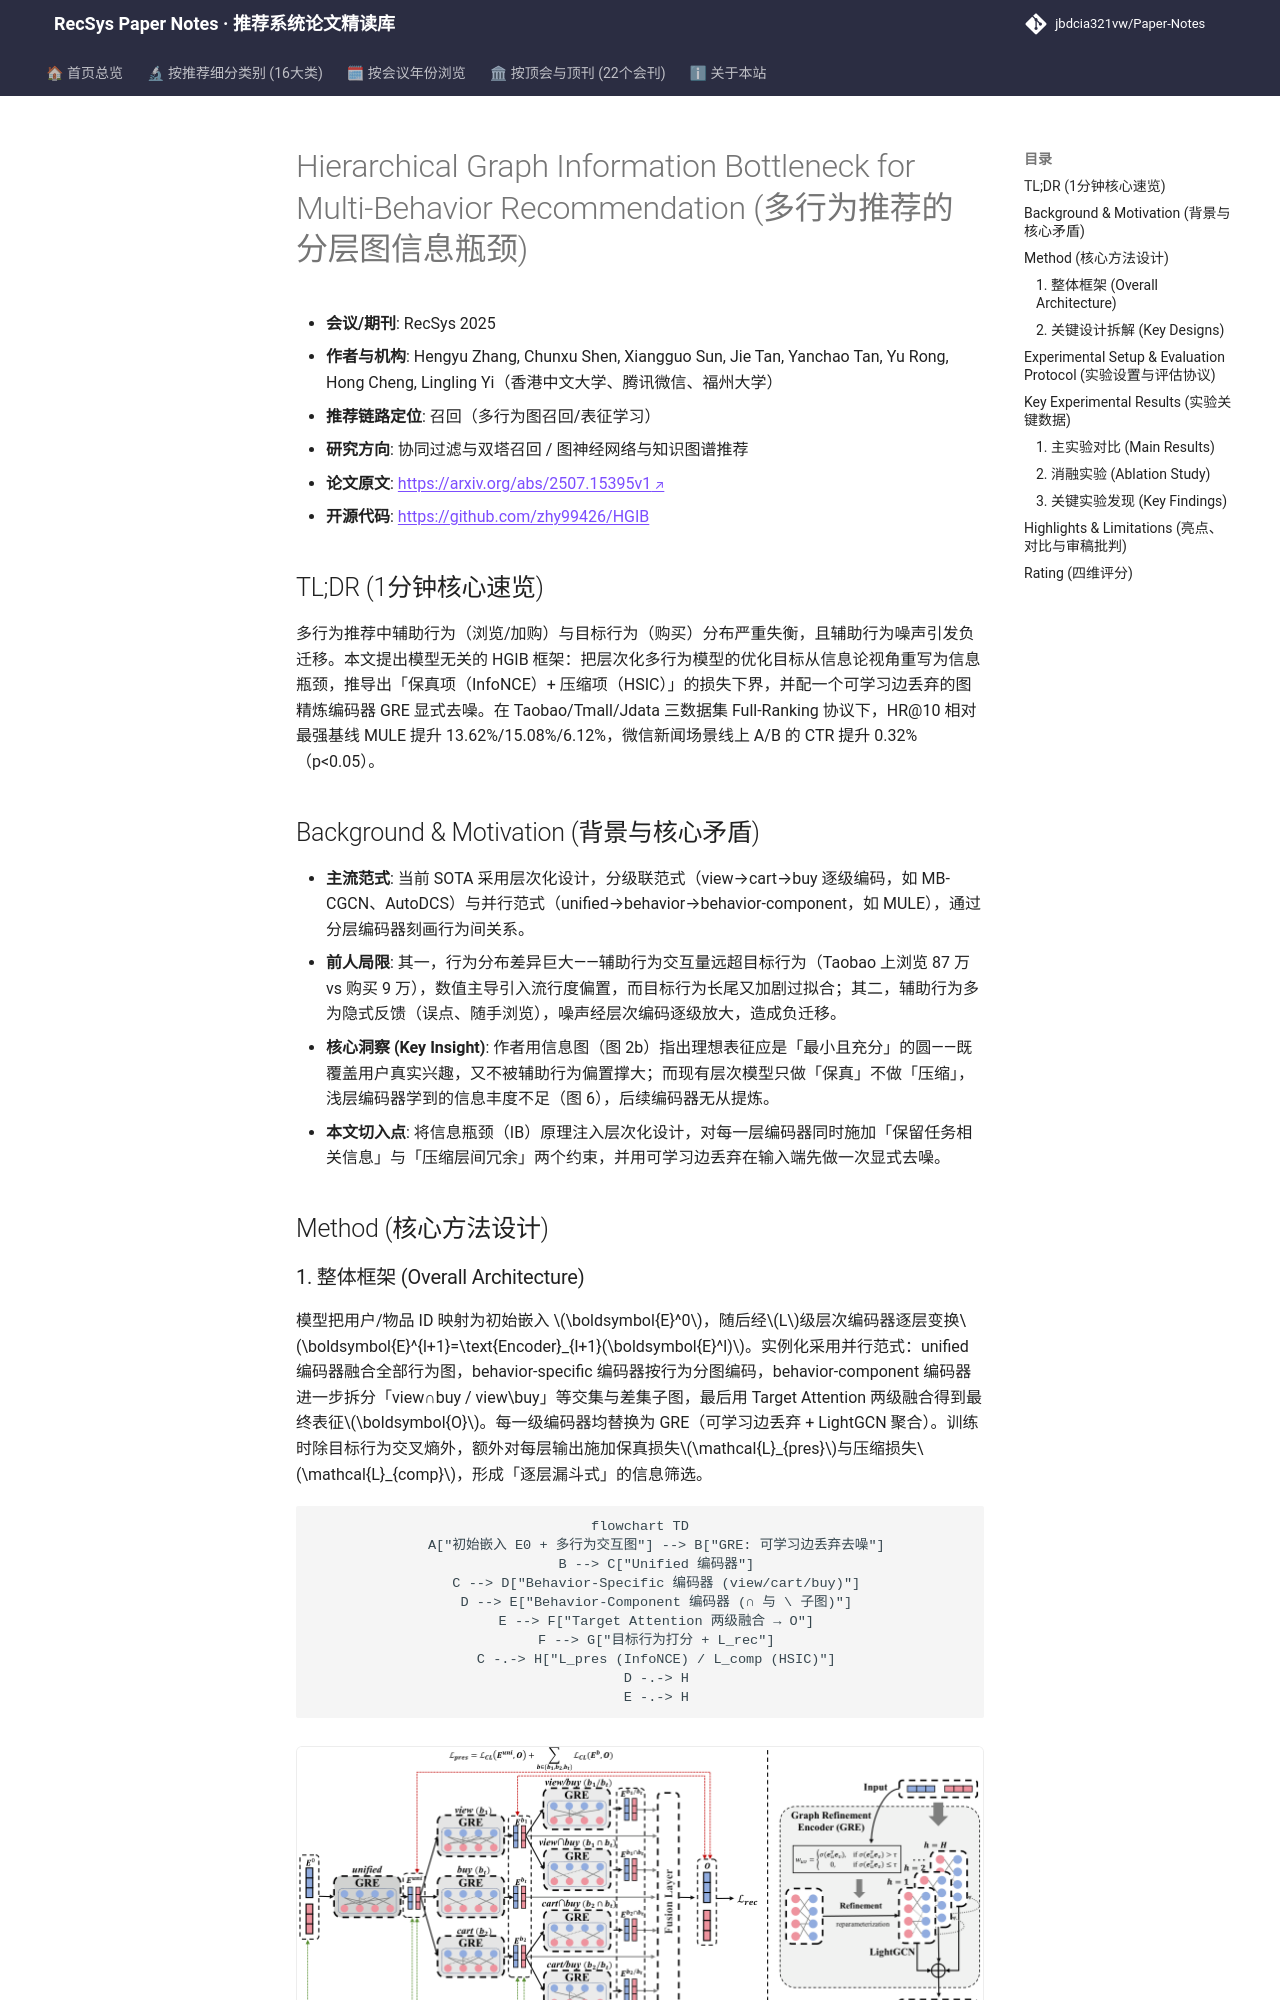

repository: jbdcia321vw/Paper-Notes · page: venues/RecSys/2025/collaborative_filtering/hierarchical_graph_information_bottleneck_for_multi_behavior_recommendation/index.html · generator: mkdocs

---
title: "[Paper Note] Hierarchical Graph Information Bottleneck for Multi-Behavior Recommendation"
description: "[RecSys 2025][协同过滤与双塔召回] 用信息瓶颈原理重构多行为层次推荐，以 InfoNCE 保真、HSIC 压缩、可学习边丢弃去噪，全库排序下 HR@10 最高提升 15.08%。"
tags:
  - RecSys 2025
  - 协同过滤与双塔召回
  - 召回
  - 信息瓶颈
  - 多行为推荐
  - 图去噪
date: 2026-11-14
venue: RecSys
year: 2025
paper_url: "https://arxiv.org/abs/2507.15395"
code_url: "https://github.com/zhy99426/HGIB"
categories:
  - collaborative_filtering
  - graph_rec
---

# Hierarchical Graph Information Bottleneck for Multi-Behavior Recommendation (多行为推荐的分层图信息瓶颈)

- **会议/期刊**: RecSys 2025
- **作者与机构**: Hengyu Zhang, Chunxu Shen, Xiangguo Sun, Jie Tan, Yanchao Tan, Yu Rong, Hong Cheng, Lingling Yi（香港中文大学、腾讯微信、福州大学）
- **推荐链路定位**: 召回（多行为图召回/表征学习）
- **研究方向**: 协同过滤与双塔召回 / 图神经网络与知识图谱推荐
- **论文原文**: [https://arxiv.org/abs/2507.15395v1](https://arxiv.org/abs/2507.15395v1)
- **开源代码**: [https://github.com/zhy99426/HGIB](https://github.com/zhy99426/HGIB)

## TL;DR (1分钟核心速览)

多行为推荐中辅助行为（浏览/加购）与目标行为（购买）分布严重失衡，且辅助行为噪声引发负迁移。本文提出模型无关的 HGIB 框架：把层次化多行为模型的优化目标从信息论视角重写为信息瓶颈，推导出「保真项（InfoNCE）+ 压缩项（HSIC）」的损失下界，并配一个可学习边丢弃的图精炼编码器 GRE 显式去噪。在 Taobao/Tmall/Jdata 三数据集 Full-Ranking 协议下，HR@10 相对最强基线 MULE 提升 13.62%/15.08%/6.12%，微信新闻场景线上 A/B 的 CTR 提升 0.32%（p<0.05）。

## Background & Motivation (背景与核心矛盾)

- **主流范式**: 当前 SOTA 采用层次化设计，分级联范式（view→cart→buy 逐级编码，如 MB-CGCN、AutoDCS）与并行范式（unified→behavior→behavior-component，如 MULE），通过分层编码器刻画行为间关系。
- **前人局限**: 其一，行为分布差异巨大——辅助行为交互量远超目标行为（Taobao 上浏览 87 万 vs 购买 9 万），数值主导引入流行度偏置，而目标行为长尾又加剧过拟合；其二，辅助行为多为隐式反馈（误点、随手浏览），噪声经层次编码逐级放大，造成负迁移。
- **核心洞察 (Key Insight)**: 作者用信息图（图 2b）指出理想表征应是「最小且充分」的圆——既覆盖用户真实兴趣，又不被辅助行为偏置撑大；而现有层次模型只做「保真」不做「压缩」，浅层编码器学到的信息丰度不足（图 6），后续编码器无从提炼。
- **本文切入点**: 将信息瓶颈（IB）原理注入层次化设计，对每一层编码器同时施加「保留任务相关信息」与「压缩层间冗余」两个约束，并用可学习边丢弃在输入端先做一次显式去噪。

## Method (核心方法设计)
